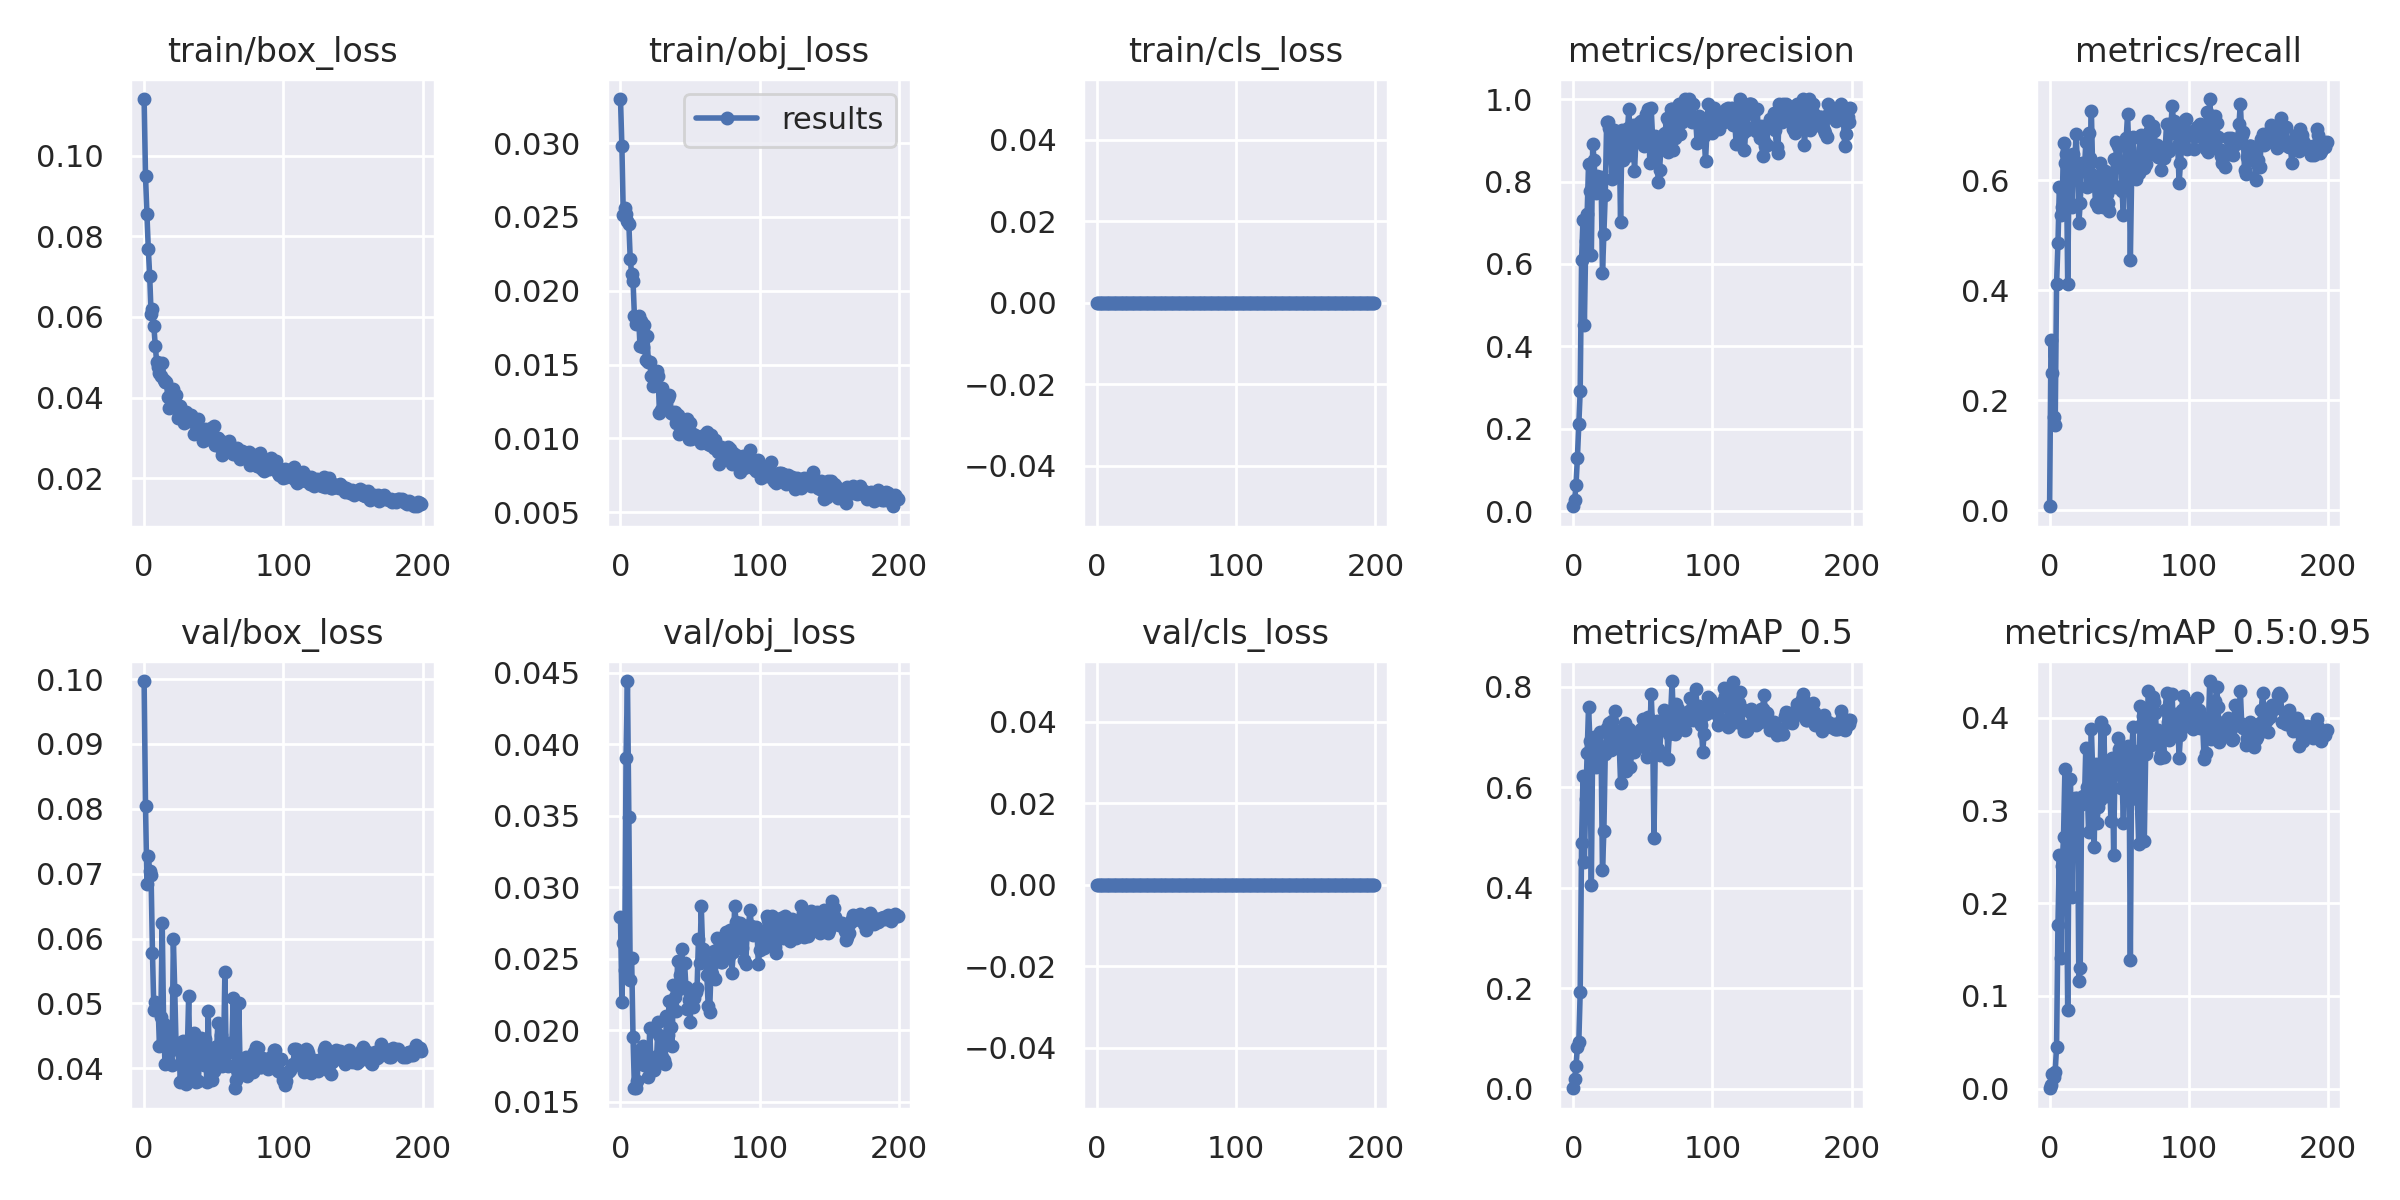

Data behind this chart, as committed beside it:
epoch, train/box_loss, train/obj_loss, train/cls_loss, metrics/precision, metrics/recall, metrics/mAP_0.5, metrics/mAP_0.5:0.95, val/box_loss, val/obj_loss, val/cls_loss, x/lr0, x/lr1, x/lr2
0, 0.1141, 0.03299, 0, 0.0126, 0.007353, 0.001112, 0.0003038, 0.09971, 0.02791, 0, 0.0024, 0.0024, 0.0784
1, 0.09503, 0.02978, 0, 0.02812, 0.3088, 0.01934, 0.003643, 0.0805, 0.02199, 0, 0.004876, 0.004876, 0.05588
2, 0.08561, 0.02516, 0, 0.06427, 0.25, 0.0459, 0.01579, 0.06839, 0.02609, 0, 0.007327, 0.007327, 0.03333
3, 0.07698, 0.02562, 0, 0.1305, 0.1691, 0.0833, 0.01239, 0.07276, 0.02422, 0, 0.009753, 0.009753, 0.01075
4, 0.07024, 0.02518, 0, 0.2128, 0.1544, 0.09258, 0.0182, 0.07037, 0.03908, 0, 0.009802, 0.009802, 0.009802
5, 0.06083, 0.02474, 0, 0.2911, 0.4118, 0.1922, 0.04499, 0.06975, 0.04443, 0, 0.009802, 0.009802, 0.009802
6, 0.0621, 0.02454, 0, 0.6102, 0.4853, 0.4882, 0.1768, 0.05776, 0.0349, 0, 0.009753, 0.009753, 0.009753
7, 0.05772, 0.02214, 0, 0.7078, 0.5877, 0.6213, 0.2524, 0.04896, 0.02351, 0, 0.009703, 0.009703, 0.009703
8, 0.05291, 0.02115, 0, 0.4527, 0.5368, 0.4521, 0.1408, 0.05024, 0.02509, 0, 0.009654, 0.009654, 0.009654
9, 0.04888, 0.02067, 0, 0.6562, 0.5515, 0.5764, 0.24, 0.04945, 0.01954, 0, 0.009604, 0.009604, 0.009604
10, 0.0475, 0.0183, 0, 0.722, 0.6685, 0.6673, 0.2719, 0.04989, 0.01599, 0, 0.009555, 0.009555, 0.009555
11, 0.04599, 0.01776, 0, 0.843, 0.6319, 0.7602, 0.3452, 0.04344, 0.01595, 0, 0.009505, 0.009505, 0.009505
12, 0.04528, 0.01813, 0, 0.7781, 0.6471, 0.6919, 0.2723, 0.04791, 0.01646, 0, 0.009456, 0.009456, 0.009456
13, 0.04864, 0.0183, 0, 0.6216, 0.4118, 0.4053, 0.08485, 0.06236, 0.01864, 0, 0.009406, 0.009406, 0.009406
14, 0.04448, 0.01625, 0, 0.8919, 0.6177, 0.697, 0.2866, 0.04687, 0.01801, 0, 0.009357, 0.009357, 0.009357
15, 0.04396, 0.01795, 0, 0.851, 0.6323, 0.6999, 0.3342, 0.04063, 0.01829, 0, 0.009307, 0.009307, 0.009307
16, 0.0439, 0.01617, 0, 0.7732, 0.5514, 0.6401, 0.2072, 0.04628, 0.01891, 0, 0.009258, 0.009258, 0.009258
17, 0.04004, 0.01765, 0, 0.8141, 0.6471, 0.685, 0.3087, 0.04356, 0.01758, 0, 0.009208, 0.009208, 0.009208
18, 0.03753, 0.01533, 0, 0.787, 0.625, 0.6781, 0.3133, 0.04247, 0.01772, 0, 0.009158, 0.009158, 0.009158
19, 0.03949, 0.01694, 0, 0.7943, 0.6838, 0.7089, 0.2984, 0.04282, 0.01747, 0, 0.009109, 0.009109, 0.009109
20, 0.0408, 0.01521, 0, 0.811, 0.6312, 0.6752, 0.3137, 0.04057, 0.01673, 0, 0.009059, 0.009059, 0.009059
21, 0.04223, 0.01515, 0, 0.5772, 0.5221, 0.4345, 0.1166, 0.05989, 0.02019, 0, 0.00901, 0.00901, 0.00901
22, 0.04039, 0.01425, 0, 0.6716, 0.5588, 0.5123, 0.1304, 0.05201, 0.01735, 0, 0.00896, 0.00896, 0.00896
23, 0.04071, 0.01352, 0, 0.7678, 0.6321, 0.6667, 0.3074, 0.04301, 0.01786, 0, 0.008911, 0.008911, 0.008911
24, 0.03494, 0.01402, 0, 0.9444, 0.625, 0.7175, 0.3158, 0.04387, 0.01726, 0, 0.008861, 0.008861, 0.008861
25, 0.03604, 0.01438, 0, 0.9437, 0.6177, 0.7073, 0.3094, 0.04342, 0.01765, 0, 0.008812, 0.008812, 0.008812
26, 0.03788, 0.01455, 0, 0.9286, 0.669, 0.7276, 0.3679, 0.03787, 0.0182, 0, 0.008762, 0.008762, 0.008762
27, 0.03621, 0.01423, 0, 0.8693, 0.5882, 0.6747, 0.3254, 0.04169, 0.02055, 0, 0.008713, 0.008713, 0.008713
28, 0.03632, 0.01171, 0, 0.8066, 0.6866, 0.7316, 0.2767, 0.04421, 0.01966, 0, 0.008663, 0.008663, 0.008663
29, 0.03363, 0.01194, 0, 0.9255, 0.6397, 0.7065, 0.3362, 0.04141, 0.01944, 0, 0.008614, 0.008614, 0.008614
30, 0.03649, 0.01341, 0, 0.8246, 0.7261, 0.7509, 0.3884, 0.03764, 0.01816, 0, 0.008564, 0.008564, 0.008564
31, 0.03497, 0.01256, 0, 0.8557, 0.6102, 0.6976, 0.3384, 0.04235, 0.0179, 0, 0.008515, 0.008515, 0.008515
32, 0.03482, 0.01283, 0, 0.8723, 0.6027, 0.6821, 0.2602, 0.05118, 0.01763, 0, 0.008466, 0.008466, 0.008466
33, 0.03411, 0.01231, 0, 0.9151, 0.5588, 0.6876, 0.3504, 0.03931, 0.02104, 0, 0.008416, 0.008416, 0.008416
34, 0.03556, 0.01276, 0, 0.7016, 0.5882, 0.6086, 0.2871, 0.04479, 0.01969, 0, 0.008367, 0.008367, 0.008367
35, 0.03438, 0.01296, 0, 0.9259, 0.5512, 0.6728, 0.3039, 0.04367, 0.02204, 0, 0.008317, 0.008317, 0.008317
36, 0.031, 0.01174, 0, 0.8512, 0.6323, 0.7166, 0.3119, 0.04546, 0.02024, 0, 0.008268, 0.008268, 0.008268
37, 0.03328, 0.01182, 0, 0.9097, 0.6029, 0.728, 0.3955, 0.03783, 0.0189, 0, 0.008218, 0.008218, 0.008218
38, 0.03227, 0.01163, 0, 0.8821, 0.5515, 0.6324, 0.3176, 0.04192, 0.02315, 0, 0.008169, 0.008169, 0.008169
39, 0.03461, 0.01181, 0, 0.9302, 0.6055, 0.7144, 0.3881, 0.03799, 0.02235, 0, 0.008119, 0.008119, 0.008119
40, 0.03103, 0.01103, 0, 0.9761, 0.6177, 0.7155, 0.3178, 0.0437, 0.02134, 0, 0.00807, 0.00807, 0.00807
41, 0.03076, 0.01156, 0, 0.8645, 0.5746, 0.641, 0.3161, 0.04473, 0.02483, 0, 0.00802, 0.00802, 0.00802
42, 0.02924, 0.0103, 0, 0.9268, 0.5587, 0.6695, 0.3203, 0.04317, 0.02286, 0, 0.007971, 0.007971, 0.007971
43, 0.0296, 0.01118, 0, 0.9367, 0.544, 0.6743, 0.3468, 0.04053, 0.02385, 0, 0.007921, 0.007921, 0.007921
44, 0.0323, 0.01101, 0, 0.8244, 0.6061, 0.669, 0.2891, 0.04458, 0.0257, 0, 0.007872, 0.007872, 0.007872
45, 0.02971, 0.01123, 0, 0.9, 0.5955, 0.7054, 0.3565, 0.0379, 0.02313, 0, 0.007822, 0.007822, 0.007822
46, 0.03093, 0.01078, 0, 0.912, 0.6385, 0.6921, 0.2524, 0.04877, 0.02474, 0, 0.007772, 0.007772, 0.007772
47, 0.0298, 0.01108, 0, 0.9411, 0.5882, 0.7017, 0.3557, 0.0404, 0.02303, 0, 0.007723, 0.007723, 0.007723
48, 0.0324, 0.01133, 0, 0.9002, 0.6691, 0.711, 0.3579, 0.04118, 0.02153, 0, 0.007673, 0.007673, 0.007673
49, 0.02973, 0.009946, 0, 0.9473, 0.6618, 0.7161, 0.3783, 0.03826, 0.02211, 0, 0.007624, 0.007624, 0.007624
50, 0.03283, 0.01105, 0, 0.9278, 0.6615, 0.7361, 0.3663, 0.03965, 0.02058, 0, 0.007574, 0.007574, 0.007574
51, 0.02834, 0.009963, 0, 0.8853, 0.6244, 0.6807, 0.3249, 0.04328, 0.02258, 0, 0.007525, 0.007525, 0.007525
52, 0.02999, 0.0103, 0, 0.9634, 0.5808, 0.7036, 0.3377, 0.0428, 0.02162, 0, 0.007476, 0.007476, 0.007476
53, 0.03006, 0.01021, 0, 0.9125, 0.5367, 0.6604, 0.2863, 0.04695, 0.02227, 0, 0.007426, 0.007426, 0.007426
54, 0.02793, 0.01016, 0, 0.9765, 0.6187, 0.7393, 0.3558, 0.04055, 0.02267, 0, 0.007377, 0.007377, 0.007377
55, 0.02934, 0.01017, 0, 0.844, 0.6764, 0.71, 0.326, 0.0452, 0.02294, 0, 0.007327, 0.007327, 0.007327
56, 0.02567, 0.009933, 0, 0.9775, 0.72, 0.7846, 0.3694, 0.04038, 0.0264, 0, 0.007278, 0.007278, 0.007278
57, 0.0263, 0.009993, 0, 0.9062, 0.649, 0.7126, 0.3606, 0.04117, 0.02472, 0, 0.007228, 0.007228, 0.007228
58, 0.02804, 0.009689, 0, 0.8729, 0.4559, 0.4992, 0.139, 0.05486, 0.02871, 0, 0.007178, 0.007178, 0.007178
59, 0.02772, 0.01004, 0, 0.9101, 0.6212, 0.6956, 0.3656, 0.04072, 0.02572, 0, 0.007129, 0.007129, 0.007129
... 140 more rows
